Run: headless pygame with SDL's dummy video driver; simulated clock (each Clock.tick advances the game by its frame time, no real sleeping); random seed 0; keys injected as events and as key.get_pressed() state; no mouse input.
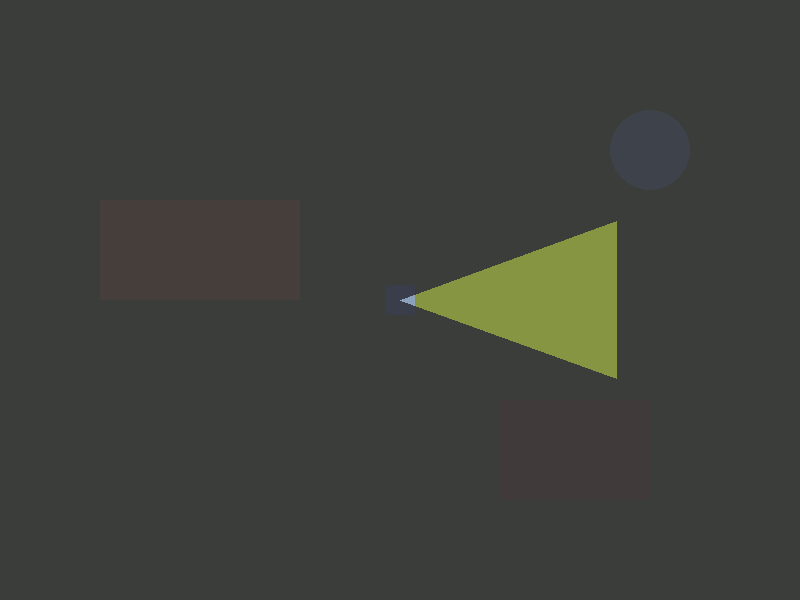
Frame 1 of 4 · flips 1–60 · no input
Frame 2 of 4 · flips 61–180 · tapped SPACE, RETURN · held RIGHT (→), D · screen unchanged from frame 1, image omitted
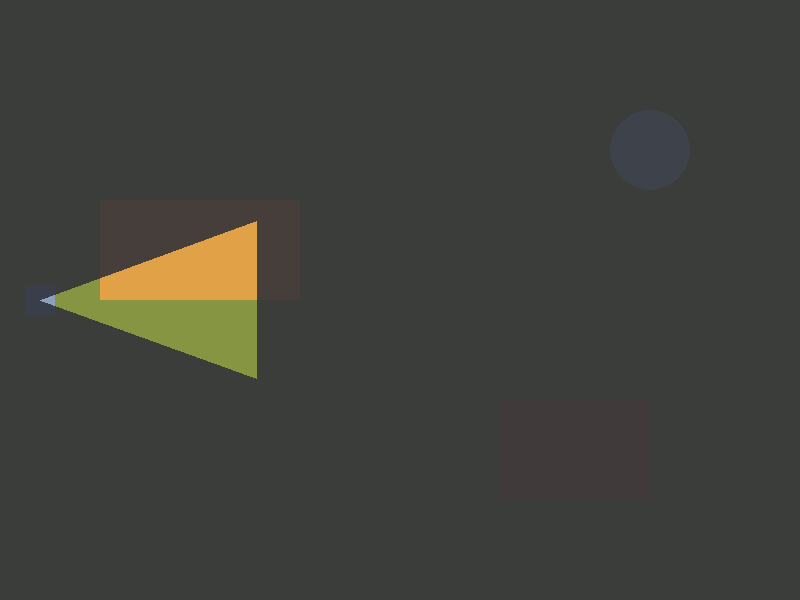
Frame 3 of 4 · flips 181–300 · held DOWN (↓), S
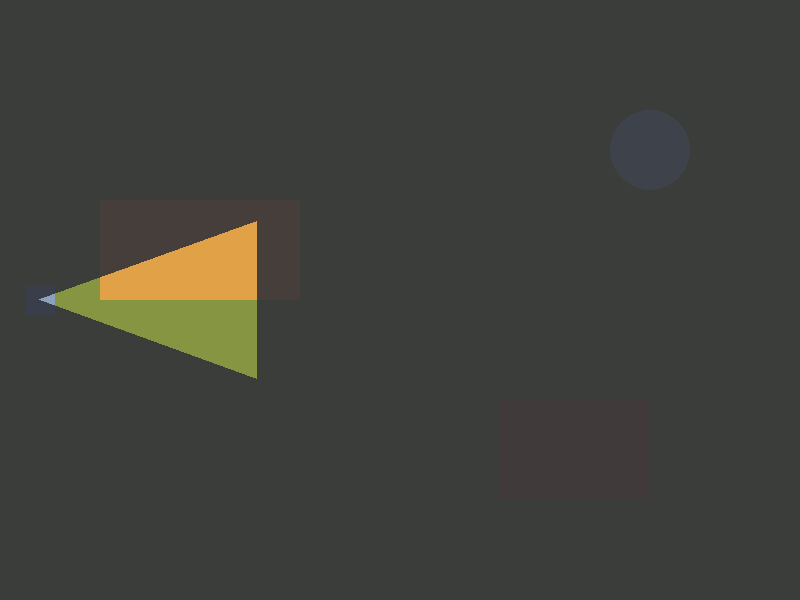
Frame 4 of 4 · flips 301–420 · held LEFT (←), A, UP (↑), W

The pygame program that drew these frames:

import pygame, math, sys

pygame.init()
WIDTH, HEIGHT = 800, 600
screen = pygame.display.set_mode((WIDTH, HEIGHT))
clock = pygame.time.Clock()

# --- Jugador ---
player_pos = pygame.Vector2(WIDTH // 2, HEIGHT // 2)
player_speed = 3
player_angle = 0  # dirección en grados

# --- Superficie de niebla ---
fog_surface = pygame.Surface((WIDTH, HEIGHT), pygame.SRCALPHA)

def draw_flashlight_mask(fog_surf, pos, angle, length=230, spread_deg=40):
    """
    Dibuja una niebla gris opaca y un triángulo transparente (agujero)
    que simula la luz de la linterna.
    """
    # Niebla gris oscura con opacidad alta
    fog_surf.fill((60, 60, 60, 235))  # gris con 92% opacidad

    # Cálculo del triángulo
    rad = math.radians(angle)
    half = math.radians(spread_deg / 2)
    p1 = (pos.x, pos.y)
    p2 = (pos.x + math.cos(rad - half) * length,
          pos.y + math.sin(rad - half) * length)
    p3 = (pos.x + math.cos(rad + half) * length,
          pos.y + math.sin(rad + half) * length)

    # Dibujamos el triángulo totalmente transparente
    pygame.draw.polygon(fog_surf, (0, 0, 0, 0), [p1, p2, p3])

    # Todo lo que sea (0,0,0,0) será transparente
    fog_surf.set_colorkey((0, 0, 0, 0))

    # Devolvemos las coordenadas del triángulo (para la luz amarilla)
    return [p1, p2, p3]

def draw_yellow_light(screen, tri_points, alpha=90):
    """
    Dibuja el triángulo amarillo translúcido encima del área iluminada.
    """
    surf = pygame.Surface((WIDTH, HEIGHT), pygame.SRCALPHA)
    pygame.draw.polygon(surf, (255, 240, 100, alpha), tri_points)
    screen.blit(surf, (0, 0))


# --- Bucle principal ---
running = True
while running:
    for e in pygame.event.get():
        if e.type == pygame.QUIT:
            running = False

    # Movimiento / rotación del jugador
    keys = pygame.key.get_pressed()
    if keys[pygame.K_LEFT]:
        player_angle -= 3
    if keys[pygame.K_RIGHT]:
        player_angle += 3
    if keys[pygame.K_UP]:
        player_pos.x += math.cos(math.radians(player_angle)) * player_speed
        player_pos.y += math.sin(math.radians(player_angle)) * player_speed
    if keys[pygame.K_DOWN]:
        player_pos.x -= math.cos(math.radians(player_angle)) * player_speed
        player_pos.y -= math.sin(math.radians(player_angle)) * player_speed

    # --- Fondo del mapa ---
    screen.fill((40, 80, 40))
    pygame.draw.rect(screen, (200, 100, 50), (100, 200, 200, 100))
    pygame.draw.rect(screen, (120, 40, 40), (500, 400, 150, 100))
    pygame.draw.circle(screen, (90, 150, 250), (650, 150), 40)

    # --- Jugador ---
    player_rect = pygame.Rect(0, 0, 30, 30)
    player_rect.center = player_pos
    pygame.draw.rect(screen, (50, 100, 255), player_rect)

    # --- Niebla y luz ---
    tri_points = draw_flashlight_mask(fog_surface, player_pos, player_angle)
    screen.blit(fog_surface, (0, 0))          # niebla gris
    draw_yellow_light(screen, tri_points, 110) # luz amarilla translúcida

    # --- Actualizar pantalla ---
    pygame.display.flip()
    clock.tick(60)

pygame.quit()
sys.exit()
